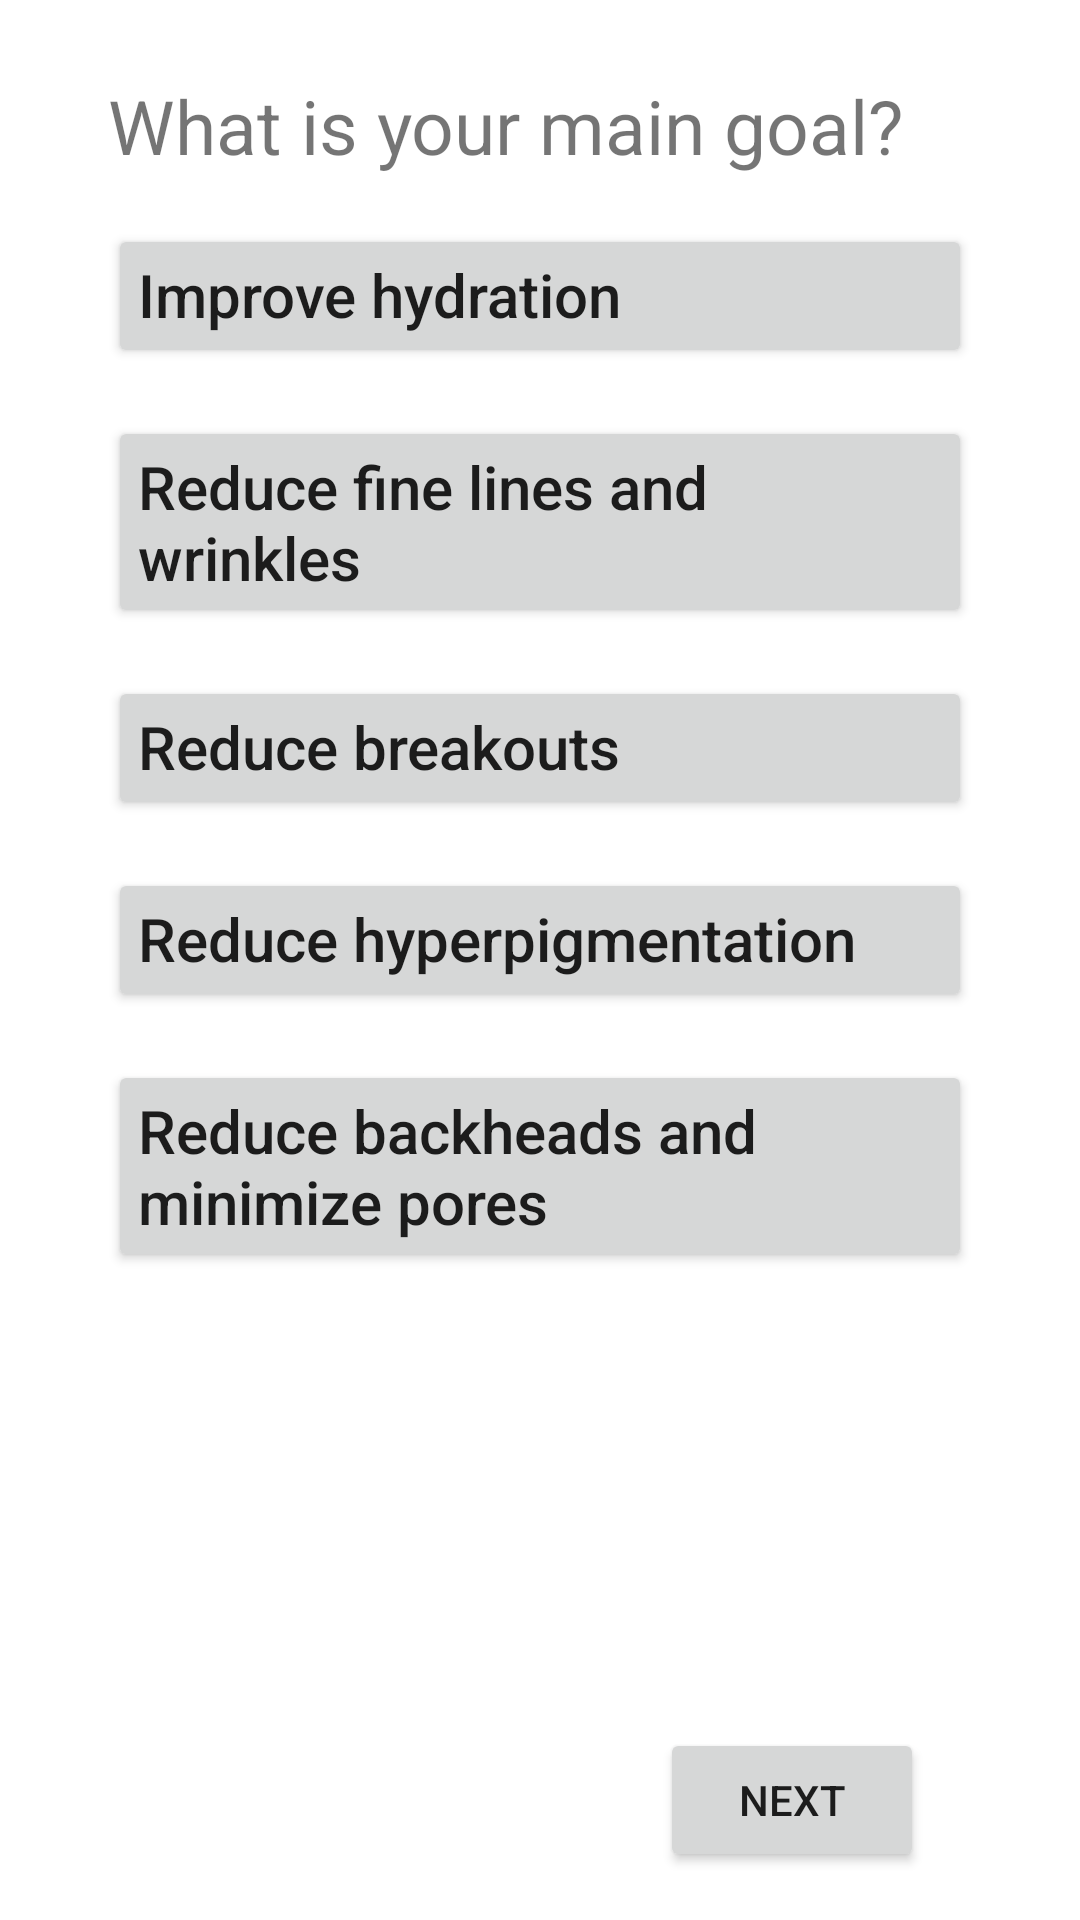

Layout XML and referenced resources for this Android screen:
<!-- AndroidManifest.xml: application theme Theme.BetterSkin -->
<!-- res/layout/activity_quiz2.xml -->
<?xml version="1.0" encoding="utf-8"?>
<androidx.constraintlayout.widget.ConstraintLayout xmlns:android="http://schemas.android.com/apk/res/android"
    xmlns:app="http://schemas.android.com/apk/res-auto"
    xmlns:tools="http://schemas.android.com/tools"
    android:layout_width="match_parent"
    android:layout_height="match_parent"
    tools:context=".quiz2">

    <androidx.constraintlayout.widget.Guideline
        android:id="@+id/guideline3"
        android:layout_width="wrap_content"
        android:layout_height="wrap_content"
        android:orientation="vertical"
        app:layout_constraintGuide_percent="0.1" />

    <androidx.constraintlayout.widget.Guideline
        android:id="@+id/guideline4"
        android:layout_width="wrap_content"
        android:layout_height="wrap_content"
        android:orientation="vertical"
        app:layout_constraintGuide_percent="0.9" />

    <TextView
        android:id="@+id/tvQuiz2"
        android:layout_width="0dp"
        android:layout_height="wrap_content"
        android:layout_marginTop="25dp"
        android:text="What is your main goal?"
        android:textSize="25sp"
        app:layout_constraintEnd_toStartOf="@+id/guideline4"
        app:layout_constraintStart_toStartOf="@+id/guideline3"
        app:layout_constraintTop_toTopOf="parent" />

    <Button
        android:id="@+id/btnGoal1"
        android:layout_width="0dp"
        android:layout_height="wrap_content"
        android:layout_marginTop="16dp"
        android:text="Improve hydration"
        android:textAllCaps="false"
        android:textSize="20sp"
        android:gravity="start"
        android:paddingLeft="10dp"
        app:layout_constraintEnd_toStartOf="@+id/guideline4"
        app:layout_constraintStart_toStartOf="@+id/guideline3"
        app:layout_constraintTop_toBottomOf="@+id/tvQuiz2" />

    <Button
        android:id="@+id/btnGoal2"
        android:layout_width="0dp"
        android:layout_height="wrap_content"
        android:layout_marginTop="16dp"
        android:text="Reduce fine lines and wrinkles"
        android:textAllCaps="false"
        android:textSize="20sp"
        android:gravity="start"
        android:paddingLeft="10dp"
        app:layout_constraintEnd_toStartOf="@+id/guideline4"
        app:layout_constraintStart_toStartOf="@+id/guideline3"
        app:layout_constraintTop_toBottomOf="@+id/btnGoal1" />

    <Button
        android:id="@+id/btnGoal3"
        android:layout_width="0dp"
        android:layout_height="wrap_content"
        android:layout_marginTop="16dp"
        android:text="Reduce breakouts"
        android:textAllCaps="false"
        android:textSize="20sp"
        android:gravity="start"
        android:paddingLeft="10dp"
        app:layout_constraintEnd_toStartOf="@+id/guideline4"
        app:layout_constraintStart_toStartOf="@+id/guideline3"
        app:layout_constraintTop_toBottomOf="@+id/btnGoal2" />

    <Button
        android:id="@+id/btnGoal4"
        android:layout_width="0dp"
        android:layout_height="wrap_content"
        android:layout_marginTop="16dp"
        android:text="Reduce hyperpigmentation"
        android:textAllCaps="false"
        android:textSize="20sp"
        android:gravity="start"
        android:paddingLeft="10dp"
        app:layout_constraintEnd_toStartOf="@+id/guideline4"
        app:layout_constraintStart_toStartOf="@+id/guideline3"
        app:layout_constraintTop_toBottomOf="@+id/btnGoal3" />

    <Button
        android:id="@+id/btnGoal5"
        android:layout_width="0dp"
        android:layout_height="wrap_content"
        android:layout_marginTop="16dp"
        android:text="Reduce backheads and minimize pores"
        android:gravity="start"
        android:paddingLeft="10dp"
        android:textAllCaps="false"
        android:textSize="20sp"
        app:layout_constraintEnd_toStartOf="@+id/guideline4"
        app:layout_constraintStart_toStartOf="@+id/guideline3"
        app:layout_constraintTop_toBottomOf="@+id/btnGoal4" />

    <Button
        android:id="@+id/btnNext2"
        android:layout_width="wrap_content"
        android:layout_height="wrap_content"
        android:layout_marginEnd="16dp"
        android:layout_marginBottom="16dp"
        android:text="Next"
        app:layout_constraintBottom_toBottomOf="parent"
        app:layout_constraintEnd_toStartOf="@+id/guideline4" />

</androidx.constraintlayout.widget.ConstraintLayout>
<!-- resources referenced by this layout -->
<resources>
  <style name="Theme.BetterSkin" parent="Theme.MaterialComponents.DayNight.NoActionBar">
          
          <item name="colorPrimary">@color/logo_color</item>
          <item name="colorPrimaryVariant">@color/darker_primary_color</item>
          <item name="colorOnPrimary">@color/white</item>
          
          <item name="colorSecondary">@color/teal_200</item>
          <item name="colorSecondaryVariant">@color/teal_700</item>
          <item name="colorOnSecondary">@color/black</item>
          
          <item name="android:statusBarColor" tools:targetApi="l">?attr/colorPrimaryVariant</item>
          
      </style>
  <color name="logo_color">#D39DAD</color>
  <color name="darker_primary_color">#c97b92</color>
  <color name="white">#FFFFFFFF</color>
  <color name="teal_200">#FF03DAC5</color>
  <color name="teal_700">#FF018786</color>
  <color name="black">#FF000000</color>
</resources>
